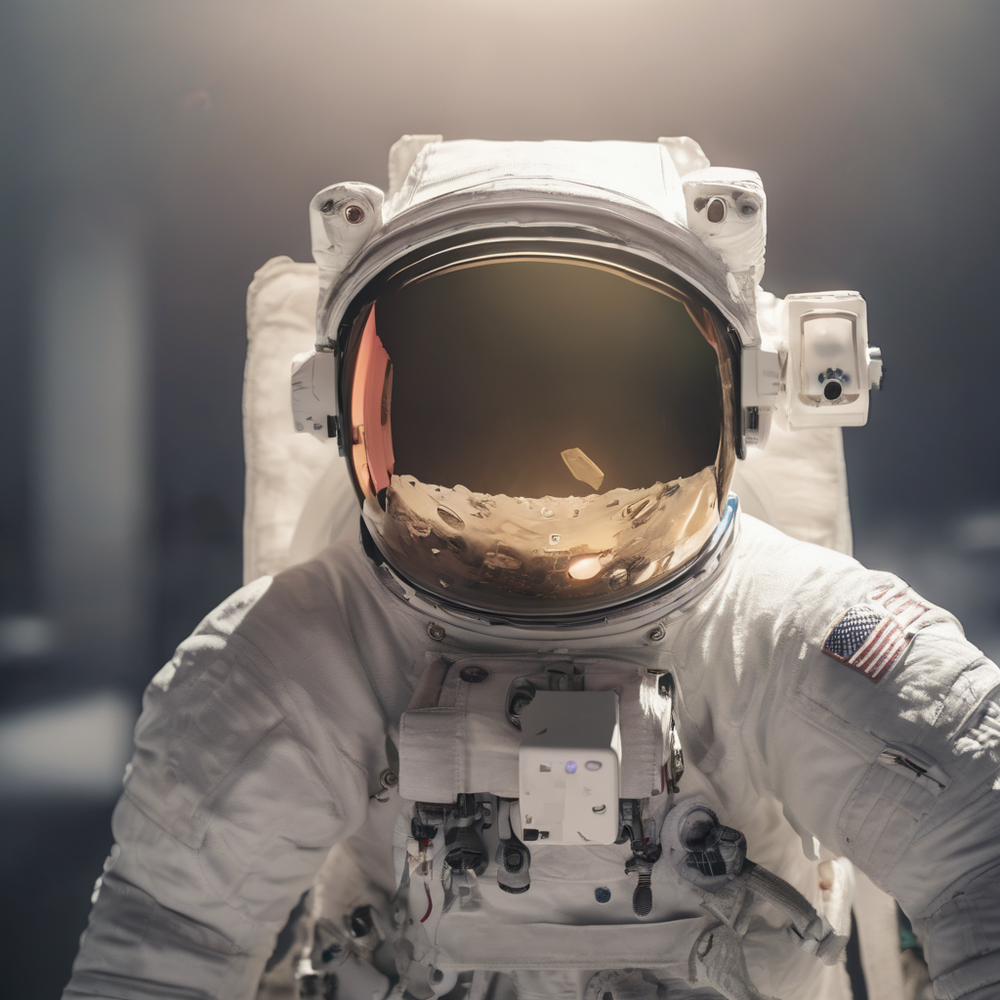
Generation parameters embedded in this image by AUTOMATIC1111 Stable Diffusion web UI or a fork of it (Forge, ...) (PNG 'parameters' text chunk):
astronaut meets carrying a cube with eyes,GelatinousCube,High detailed RAW color Photo,8k,ultra detailed
Negative prompt: sci-fi, modern, realistic, horror
Steps: 20, Sampler: DPM++ 2M, Schedule type: Karras, CFG scale: 3, Seed: 2140201713, Size: 1024x1024, Model hash: c3045c30d8, Model: SDXL1.0_NewCreativityXL_10, Style Selector Enabled: True, Style Selector Randomize: True, Style Selector Style: Tribal, CreaPrompt: Collection, Version: v1.9.4